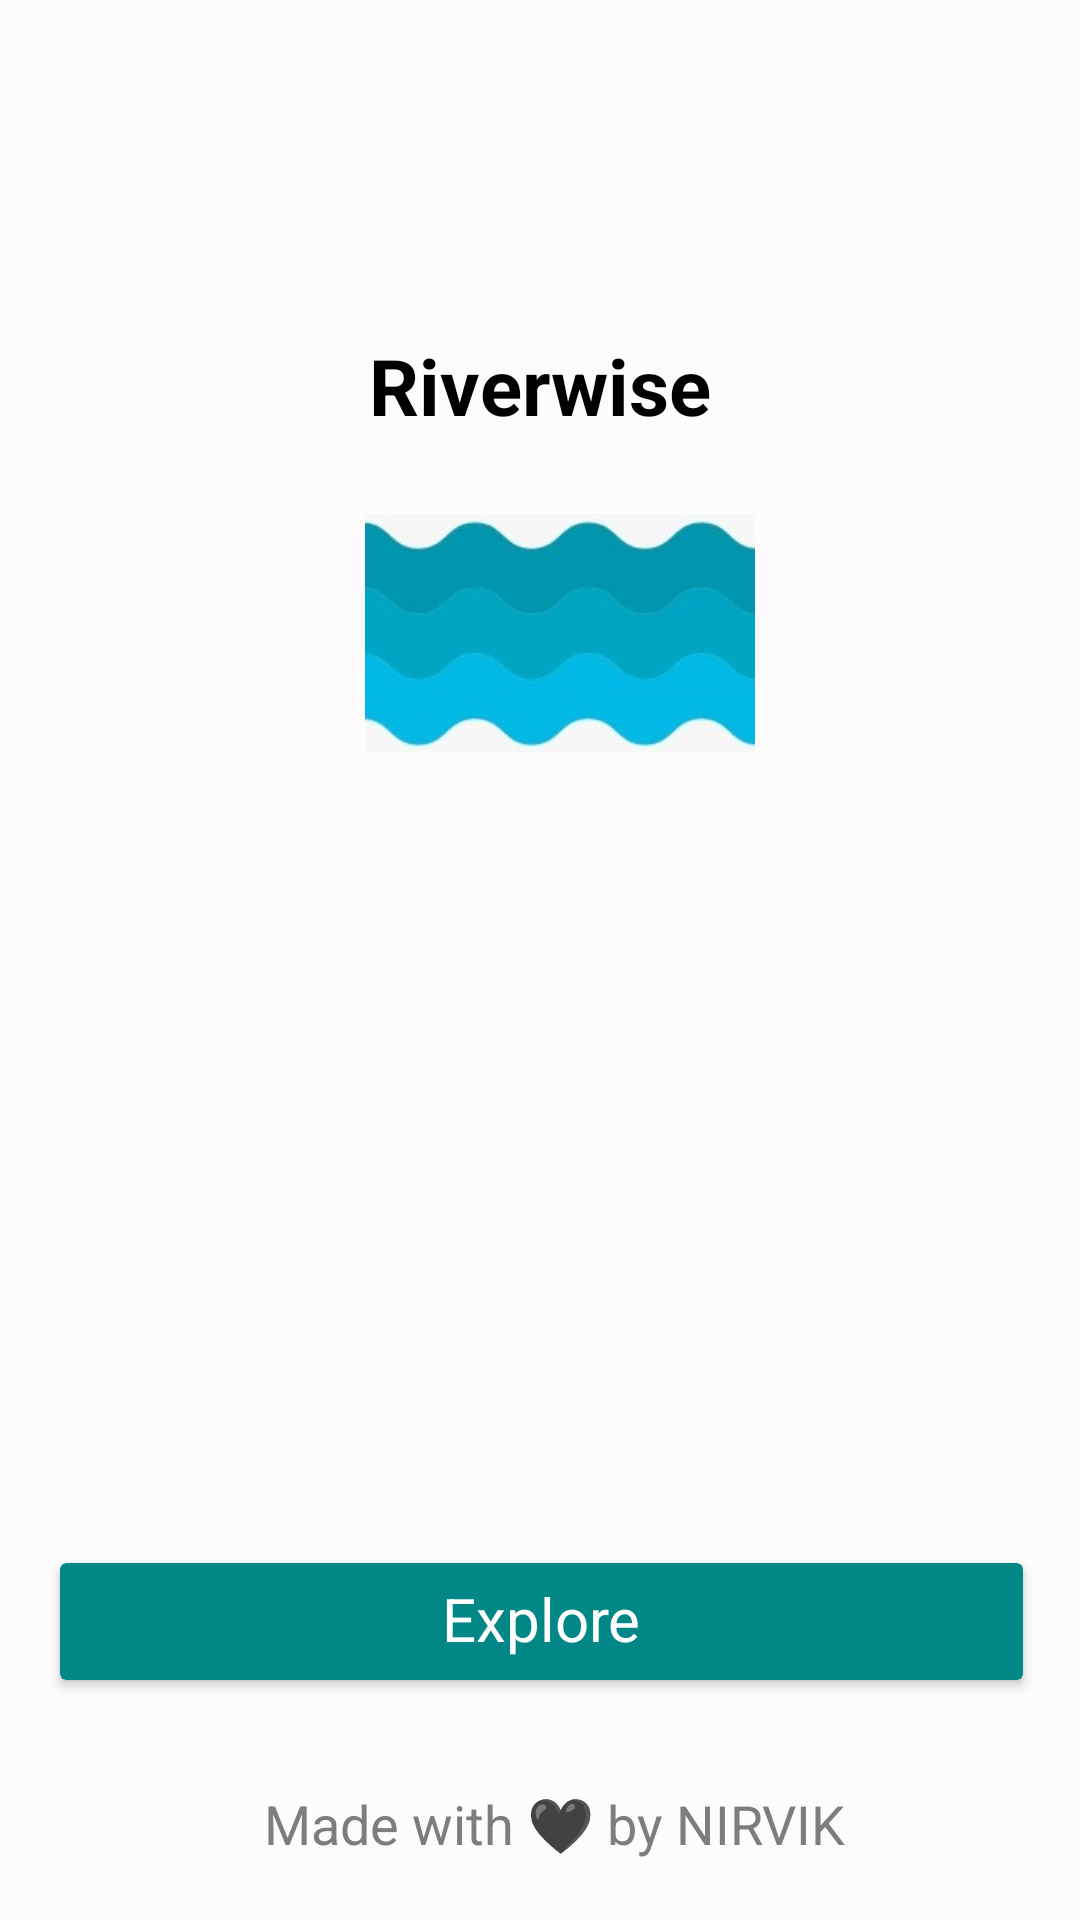

Layout XML and referenced resources for this Android screen:
<!-- AndroidManifest.xml: application theme Theme.RIVERWISE -->
<!-- res/layout/activity_landing.xml -->
<?xml version="1.0" encoding="utf-8"?>
<androidx.constraintlayout.widget.ConstraintLayout xmlns:android="http://schemas.android.com/apk/res/android"
    xmlns:app="http://schemas.android.com/apk/res-auto"
    xmlns:tools="http://schemas.android.com/tools"
    android:layout_width="match_parent"
    android:layout_height="match_parent"
    android:orientation="vertical"
    android:padding="10dp"
    android:gravity="center"
    android:background="#FDFBFB"
    tools:context=".MainActivity">


    <TextView
        android:id="@+id/imageView3"
        android:layout_width="match_parent"
        android:layout_height="wrap_content"
        android:gravity="center"
        android:text="Riverwise"
        android:textColor="@color/black"
        android:textSize="26dp"
        android:textStyle="bold"
        app:layout_constraintBottom_toTopOf="@+id/imageView2"
        app:layout_constraintEnd_toEndOf="parent"
        app:layout_constraintHorizontal_bias="0.526"
        app:layout_constraintStart_toStartOf="parent" />

    <ImageView
        android:id="@+id/imageView2"
        android:layout_width="130dp"
        android:layout_height="130dp"
        android:layout_marginStart="30dp"
        android:layout_marginEnd="17dp"
        android:layout_marginBottom="245dp"
        android:src="@drawable/logo"
        app:layout_constraintBottom_toTopOf="@+id/exp"
        app:layout_constraintEnd_toEndOf="parent"
        app:layout_constraintStart_toStartOf="parent" />

    <androidx.cardview.widget.CardView
        android:id="@+id/exp"
        android:layout_width="match_parent"
        android:layout_height="wrap_content"
        android:layout_marginStart="10dp"
        android:layout_marginEnd="9dp"
        android:layout_marginBottom="70dp"
        android:backgroundTint="@color/teal_700"
        app:layout_constraintBottom_toBottomOf="parent"
        app:layout_constraintEnd_toEndOf="parent"
        app:layout_constraintStart_toStartOf="parent">

        <TextView
            android:layout_width="match_parent"
            android:layout_height="wrap_content"
            android:layout_marginTop="5dp"
            android:layout_marginBottom="7dp"
            android:gravity="center"
            android:text="Explore"
            android:textColor="@color/white"
            android:textSize="20dp" />
    </androidx.cardview.widget.CardView>

    <TextView
        android:layout_width="wrap_content"
        android:layout_height="wrap_content"
        android:layout_marginStart="109dp"
        android:layout_marginEnd="99dp"
        android:layout_marginBottom="10dp"
        android:text="Made with 🖤 by NIRVIK"
        android:textColor="#7E7C7C"
        android:textSize="18dp"
        app:layout_constraintBottom_toBottomOf="parent"
        app:layout_constraintEnd_toEndOf="parent"
        app:layout_constraintStart_toStartOf="parent" />

</androidx.constraintlayout.widget.ConstraintLayout>
<!-- resources referenced by this layout -->
<resources>
  <color name="black">#FF000000</color>
  <color name="teal_700">#FF018786</color>
  <color name="white">#FFFFFFFF</color>
  <!-- drawable logo: jpeg bitmap (drawable, 7920 bytes) -->
  <style name="Theme.RIVERWISE" parent="Theme.MaterialComponents.DayNight.DarkActionBar">
          
          <item name="colorPrimary">@color/purple_500</item>
          <item name="colorPrimaryVariant">@color/purple_700</item>
          <item name="colorOnPrimary">@color/white</item>
          
          <item name="colorSecondary">@color/teal_200</item>
          <item name="colorSecondaryVariant">@color/teal_700</item>
          <item name="colorOnSecondary">@color/black</item>
          
          <item name="android:statusBarColor">?attr/colorPrimaryVariant</item>
          
      </style>
  <color name="purple_500">#FF018786</color>
  <color name="purple_700">#FF018786</color>
  <color name="teal_200">#FF03DAC5</color>
</resources>
